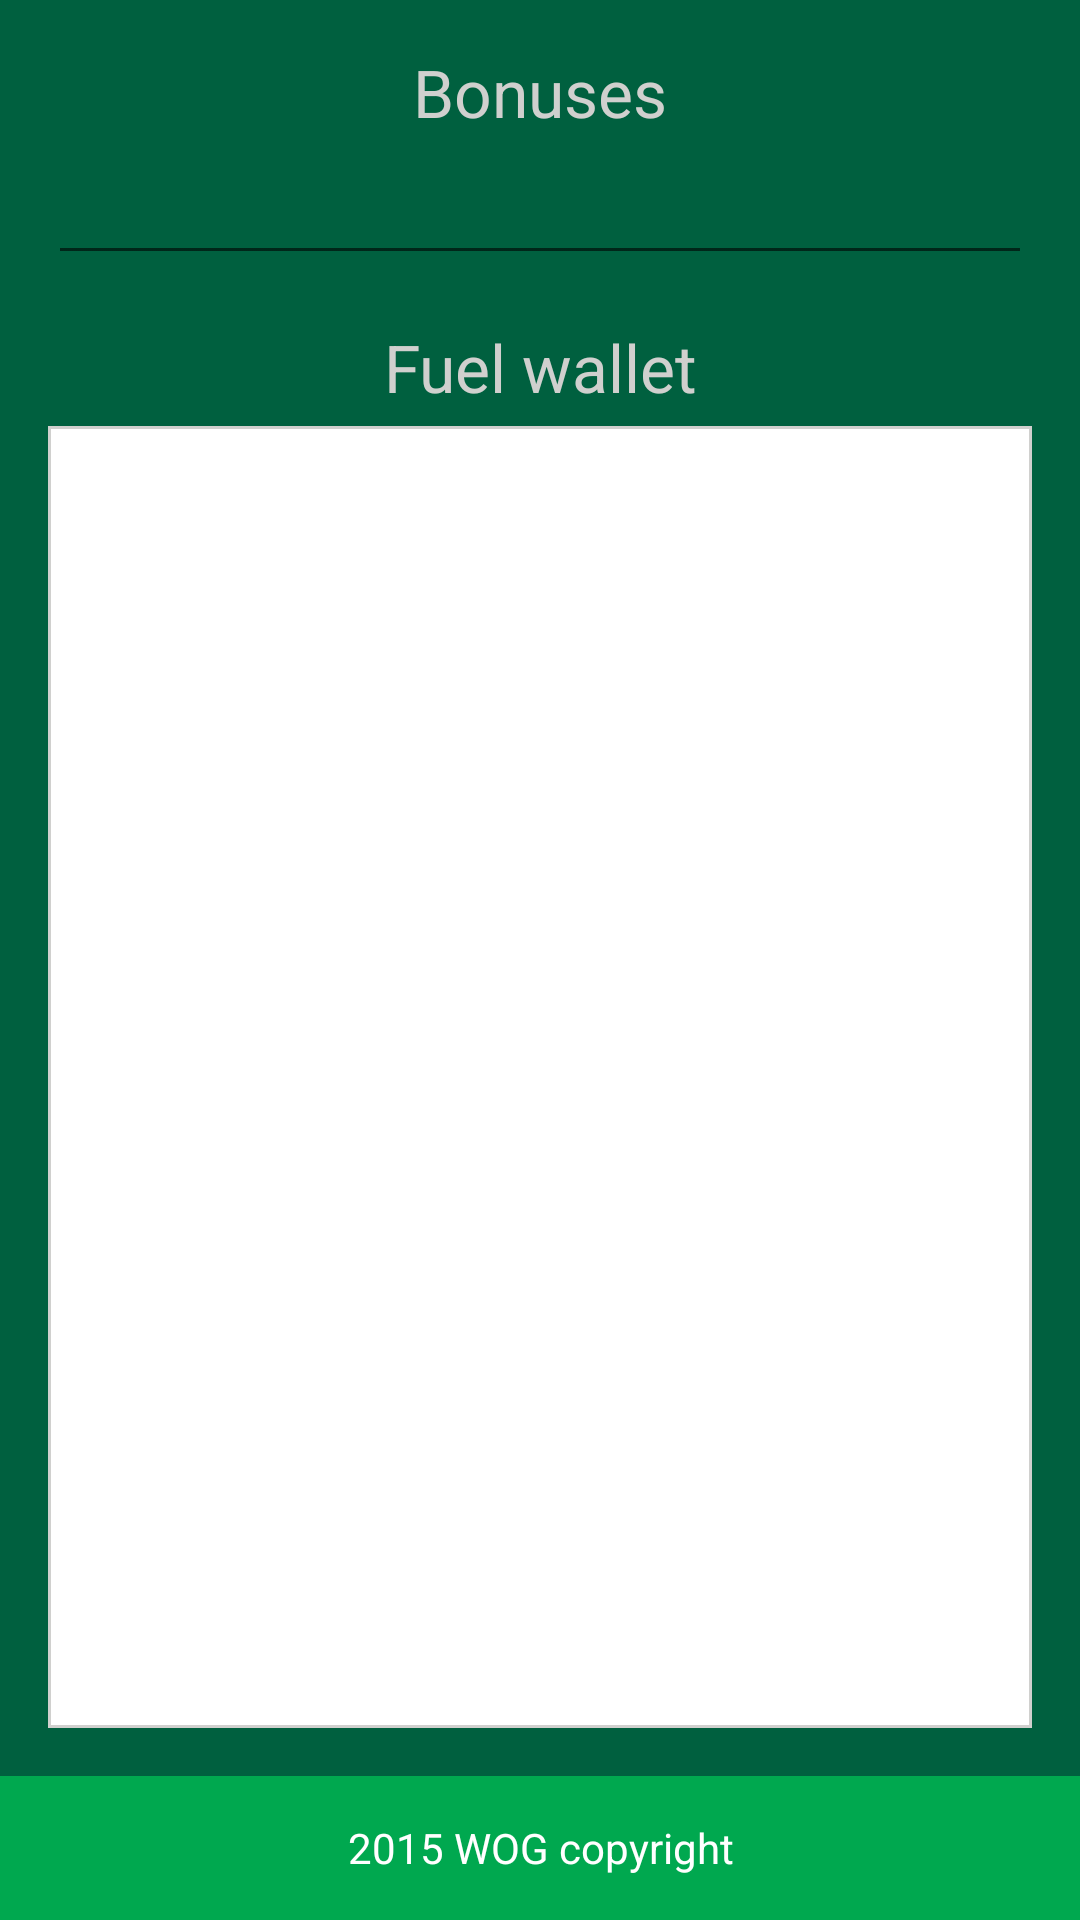

Android layout source for this screen:
<!-- AndroidManifest.xml: application theme AppTheme -->
<!-- res/layout/activity_balance.xml -->
<RelativeLayout xmlns:android="http://schemas.android.com/apk/res/android"
    xmlns:tools="http://schemas.android.com/tools"
    android:layout_width="match_parent"
    android:layout_height="match_parent"
    tools:context="ua.wog.wogqr.BalanceActivity"
    >

    <RelativeLayout
        android:layout_width="match_parent"
        android:layout_height="wrap_content"
        android:id="@+id/llBalance"

        android:paddingLeft="@dimen/activity_horizontal_margin"
        android:paddingRight="@dimen/activity_horizontal_margin"
        android:paddingTop="@dimen/activity_vertical_margin"
        android:paddingBottom="@dimen/activity_vertical_margin"

        android:layout_alignParentTop="true"
        android:layout_above="@+id/tvCopyright"
    >


        <TextView
            android:layout_width="fill_parent"
            android:layout_height="wrap_content"
            android:text="@string/label_bonuses_balance"
            android:id="@+id/tvBonusesLabel"
            android:textAppearance="@style/Base.TextAppearance.AppCompat.Large"
            android:gravity="center"
            android:layout_alignParentTop="true"
            />

        <EditText
            android:layout_width="fill_parent"
            android:layout_height="wrap_content"
            android:text=" "
            android:id="@+id/tvBonusesBalance"
            android:textAppearance="@style/Base.TextAppearance.AppCompat.Large"
            android:gravity="center"
            android:layout_below="@id/tvBonusesLabel"


            android:editable="false" />

        <TextView
            android:layout_width="fill_parent"
            android:layout_height="wrap_content"
            android:textAppearance="@style/Base.TextAppearance.AppCompat.Large"
            android:text="@string/label_wallets_title"
            android:id="@+id/tvWalletsTitle"
            android:gravity="center"
            android:layout_below="@id/tvBonusesBalance"
            android:layout_marginTop="@dimen/activity_vertical_margin"
            />

        <ListView
            android:layout_width="fill_parent"
            android:layout_height="fill_parent"
            android:id="@+id/lvWallets"
            android:layout_marginTop="5dp"
            android:choiceMode="singleChoice"
            android:layout_below="@id/tvWalletsTitle"
            android:layout_alignParentBottom="true"

        />

    </RelativeLayout>

    <TextView
        android:layout_width="match_parent"
        android:layout_height="wrap_content"
        android:text="@string/text_copyright"
        android:background="@drawable/copyright_background"
        android:id="@+id/tvCopyright"

        android:gravity="center"
        android:textColor="@color/White"
        android:layout_alignParentBottom="true"

        />

</RelativeLayout>
<!-- resources referenced by this layout -->
<resources>
  <color name="White">#ffffffff</color>
  <dimen name="activity_horizontal_margin">16dp</dimen>
  <dimen name="activity_vertical_margin">16dp</dimen>
  <!-- drawable copyright_background (drawable) -->
  <?xml version="1.0" encoding="utf-8"?>
  <shape xmlns:android="http://schemas.android.com/apk/res/android" android:shape="rectangle">
      <gradient
          android:startColor="@color/green2"
          android:centerColor="@color/green2"
          android:endColor="@color/green2"
          android:angle="-90">
      </gradient>
  
      <size android:height="48dp"/>
  </shape>
  <string name="label_bonuses_balance">Bonuses</string>
  <string name="label_wallets_title">Fuel wallet</string>
  <string name="text_copyright">2015 WOG copyright</string>
  <color name="green2">#FF00A84F</color>
  <style name="MyActionBar" parent="@style/Widget.AppCompat.Light.ActionBar.Solid.Inverse">
          <item name="android:background">@drawable/actionbar_background</item>
          <item name="background">@drawable/actionbar_background</item>
  
          <item name="android:titleTextStyle">@style/MyActionBarTitleText</item>
          <item name="titleTextStyle">@style/MyActionBarTitleText</item>
      </style>
  <style name="MyButton" parent="android:style/Widget.Button">
          <item name="background">@drawable/panel_background</item>
          <item name="android:background">@drawable/panel_background</item>
          <item name="android:textColor">@color/button_text_color</item>
      </style>
  <color name="windowBackgroundColor">@color/green1</color>
  <style name="MyEditText" parent="android:style/Widget.EditText">
          <item name="android:background">@drawable/edit_background</item>
          <item name="background">@drawable/edit_background</item>
          <item name="android:textColor">@color/green1</item>
  
      </style>
  <style name="MyTextView" parent="android:style/Widget.TextView">
          <item name="android:textColor">@color/gray3</item>
  
      </style>
  <style name="MyListView" parent="android:style/Widget.ListView">
          <item name="android:divider">@color/GreenAlpha</item>
          <item name="divider">@color/GreenAlpha</item>
          <item name="android:dividerHeight">@dimen/listview_divider_height</item>
  
          <item name="android:background">@drawable/list_background</item>
          <item name="background">@drawable/list_background</item>
  
          <item name="android:textColor">@color/green1</item>
      </style>
  <!-- drawable actionbar_background (drawable) -->
  <?xml version="1.0" encoding="utf-8"?>
  <shape xmlns:android="http://schemas.android.com/apk/res/android" android:shape="rectangle">
  
      <gradient
          android:startColor="@color/green2"
          android:centerColor="@color/green2"
          android:endColor="@color/green2"
          android:angle="-90">
      </gradient>
  
  </shape>
  <style name="MyActionBarTitleText" parent="@style/TextAppearance.AppCompat.Widget.ActionBar.Title">
          <item name="android:textColor">@color/actionBarTextColor</item>
          
      </style>
  <color name="green1">#FF00603F</color>
  <color name="gray3">#FFD0D0CE</color>
  <color name="GreenAlpha">#5700a000</color>
  <dimen name="listview_divider_height">1sp</dimen>
  <!-- drawable list_background (drawable) -->
  <?xml version="1.0" encoding="utf-8"?>
  <shape xmlns:android="http://schemas.android.com/apk/res/android" android:shape="rectangle">
      <solid android:color="@color/White"/>
      <stroke android:width="1dp" android:color="@color/gray3" />
      <padding android:left="4dp" android:right="4dp" android:top="4dp" android:bottom="4dp"/>
   </shape>
  <color name="actionBarTextColor">@color/White</color>
  <color name="gray1">#FF705D50</color>
</resources>
